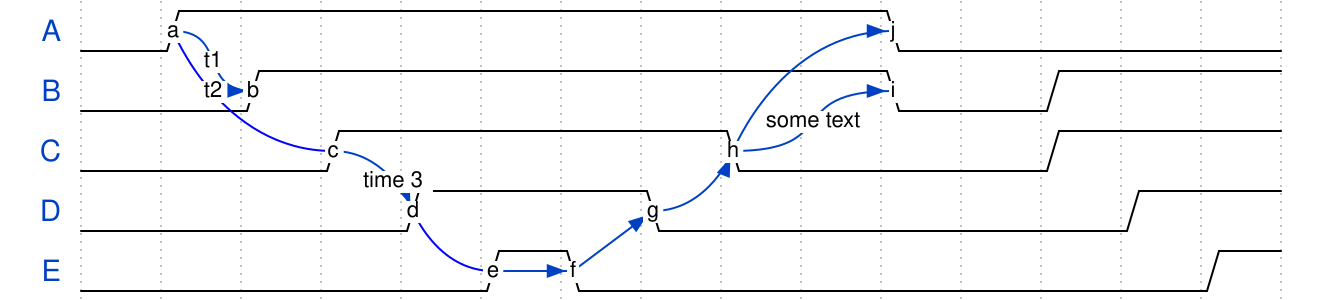

Write the WaveJSON whose rendering is this waveform diagram.

{ signal: [
  { name: 'A', wave: '01........0....',  node: '.a........j' },
  { name: 'B', wave: '0.1.......0.1..',  node: '..b.......i' },
  { name: 'C', wave: '0..1....0...1..',  node: '...c....h..' },
  { name: 'D', wave: '0...1..0.....1.',  node: '....d..g...' },
  { name: 'E', wave: '0....10.......1',  node: '.....ef....' }
  ],
  edge: [
    'a~>b t1', 'c-~a t2', 'c-~>d time 3', 'd~-e',
    'e~>f', 'f->g', 'g-~>h', 'h~>i some text', 'h~->j'
  ]
}